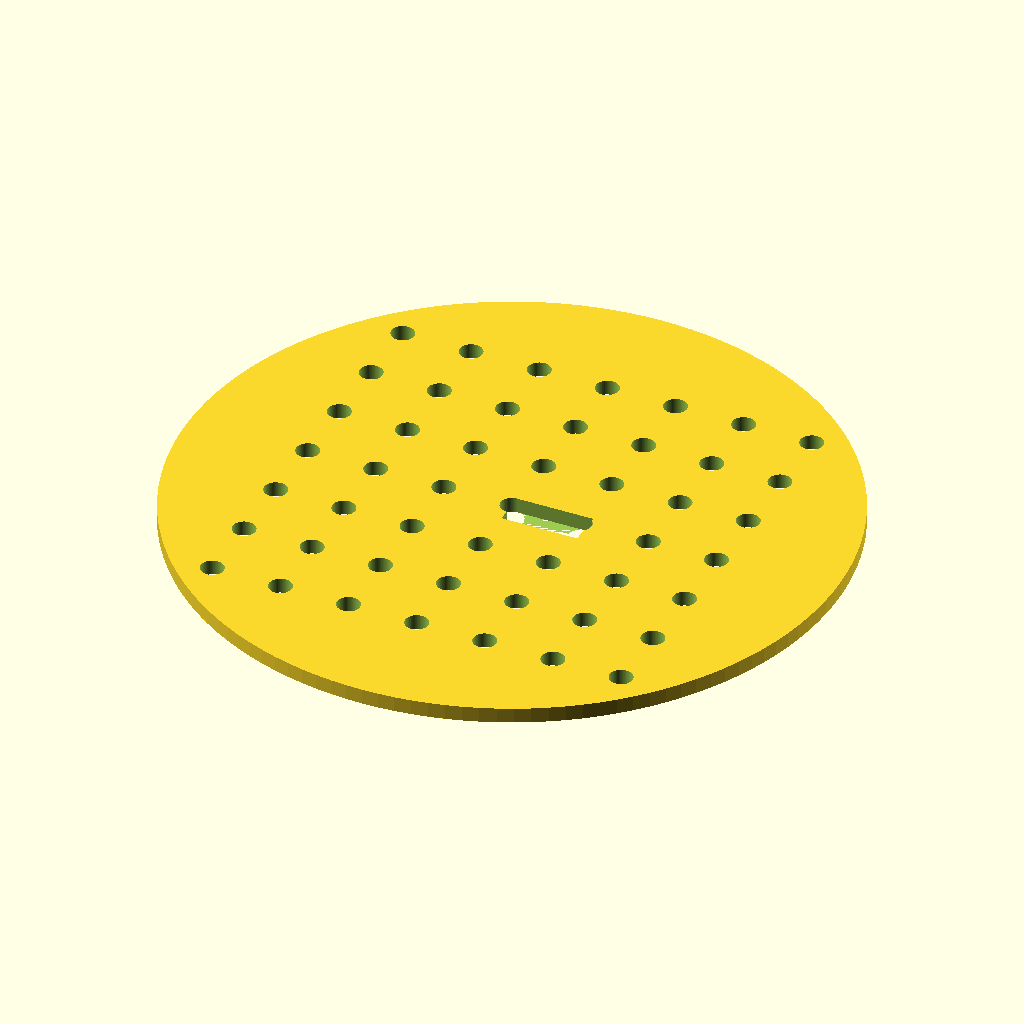
Cell 1: rendered with the file's own defaults.
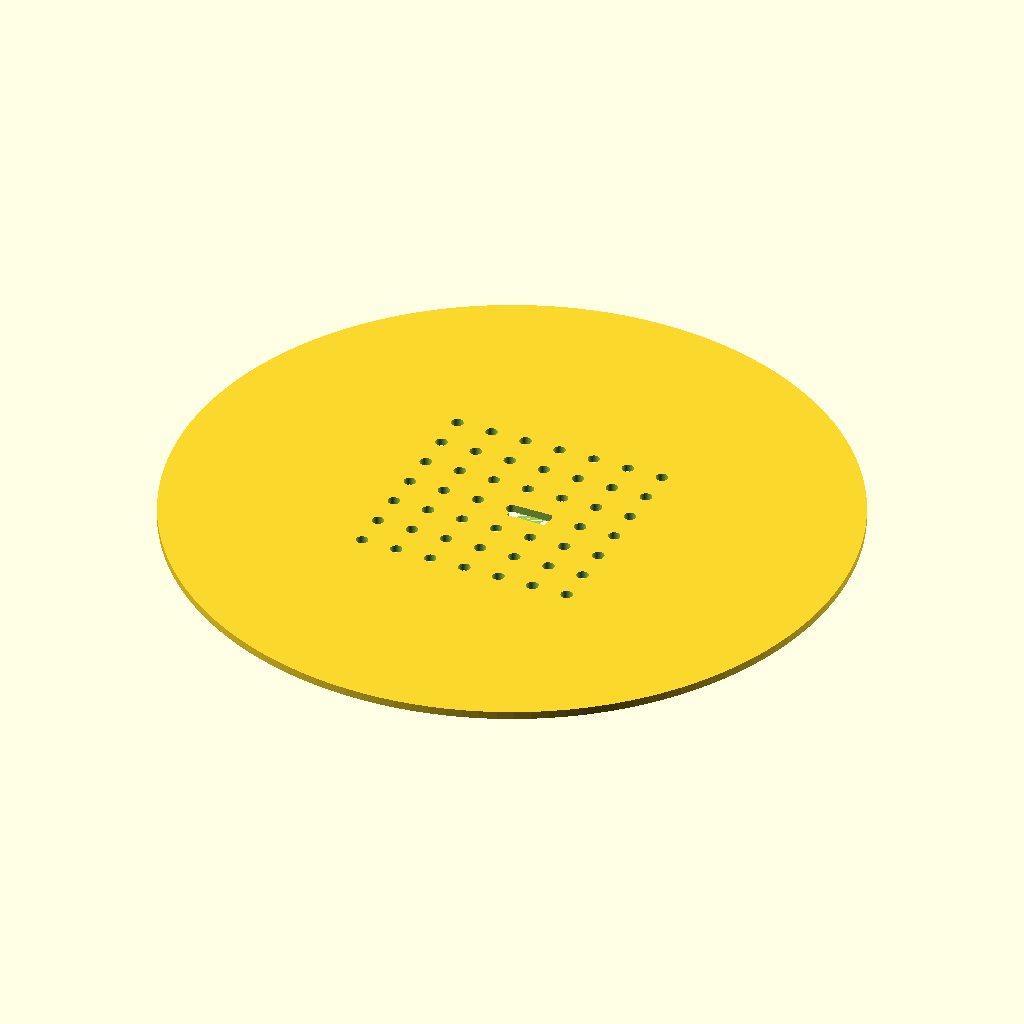
Cell 2: disc_d = 170 (everything else at default).
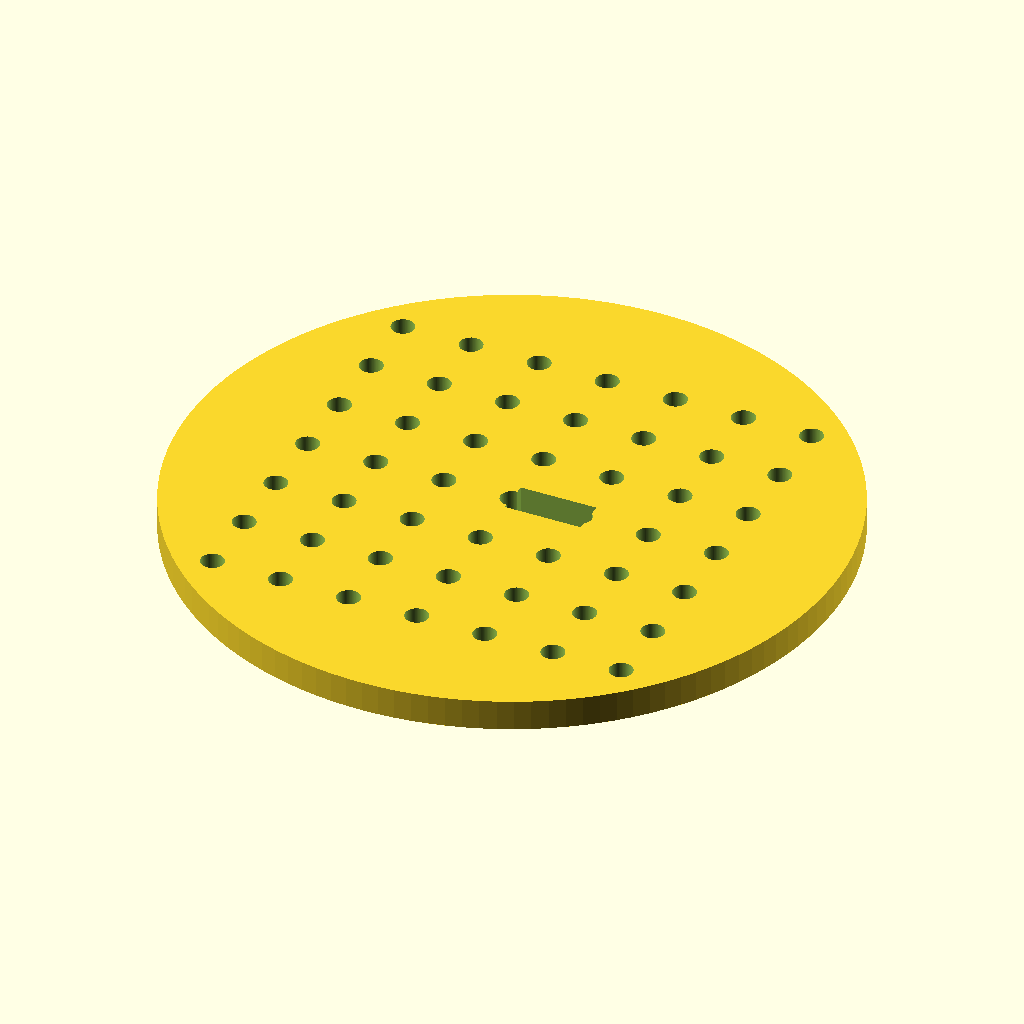
Cell 3: the same model with disc_t = 4.
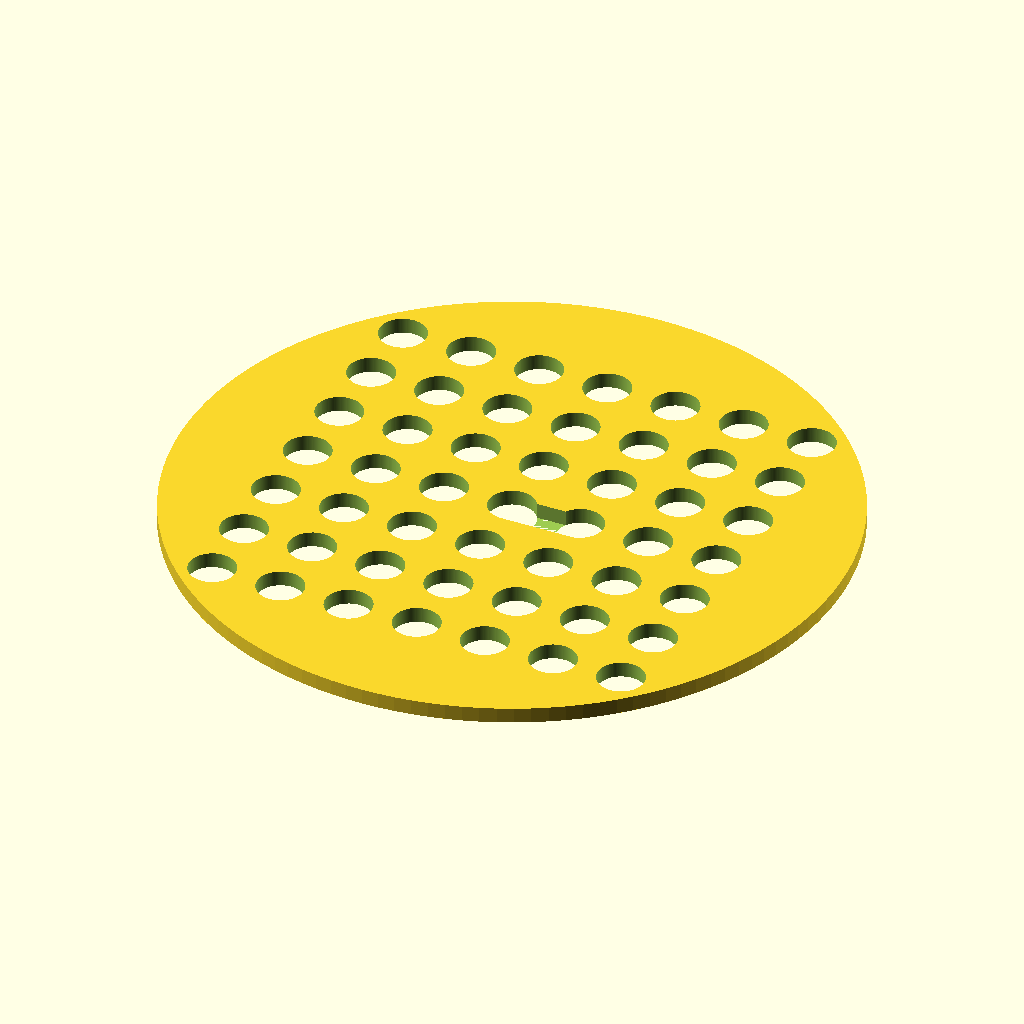
Cell 4: the same model with hole_d = 6.
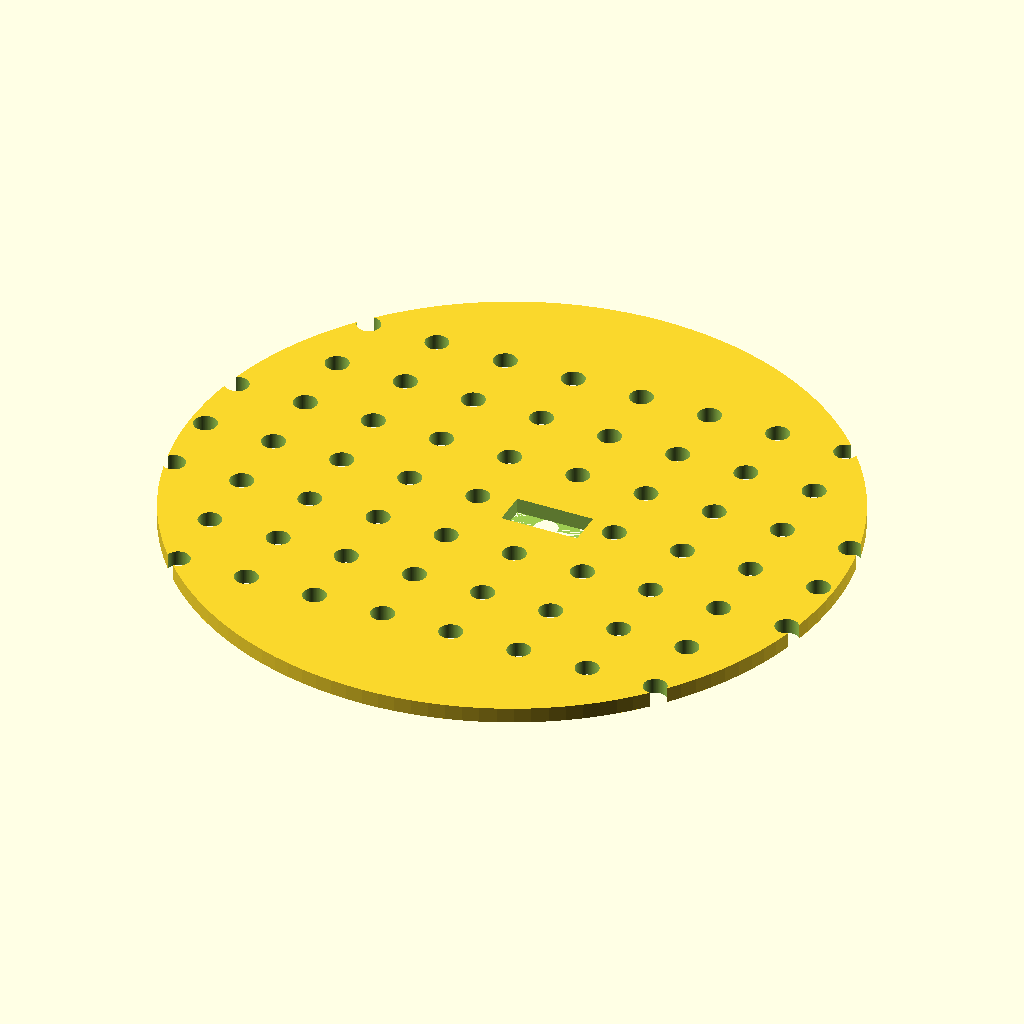
Cell 5 — hole_n_x set to 14, the other parameters unchanged.
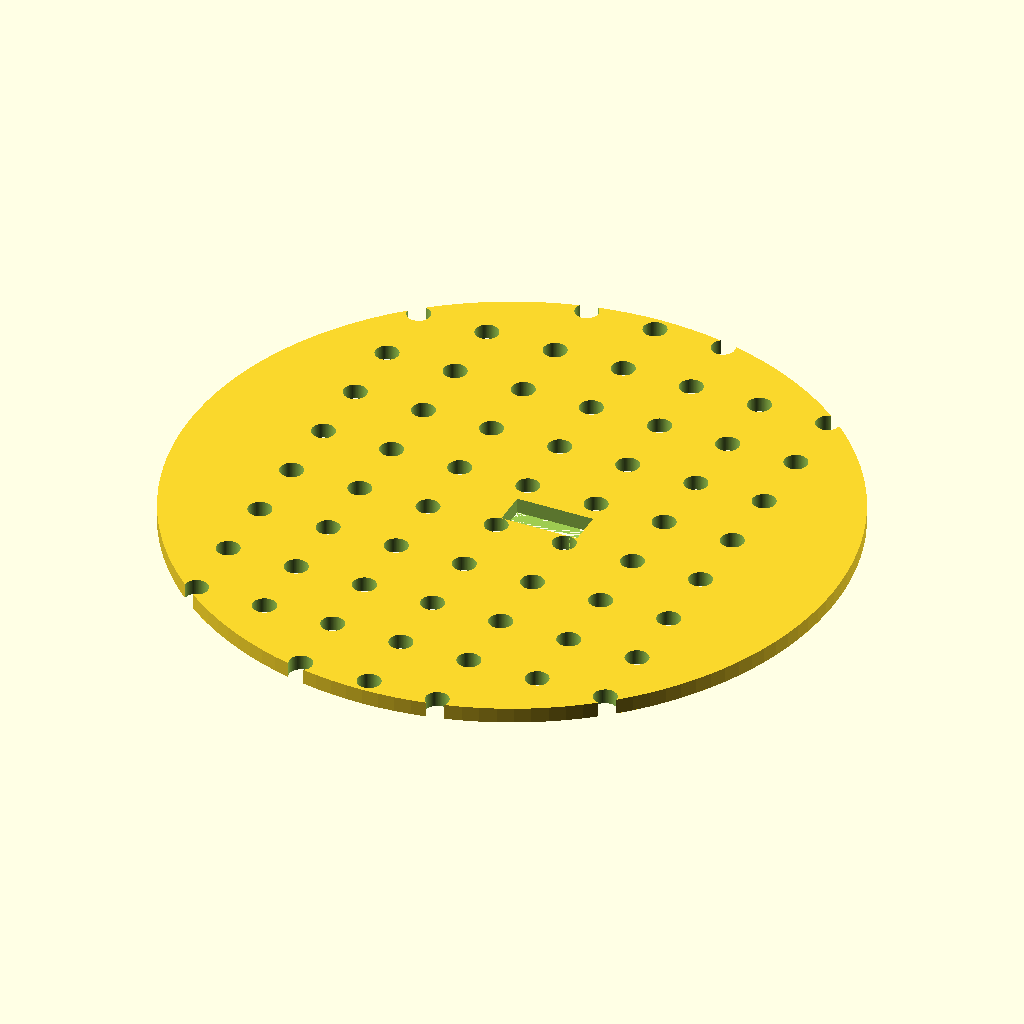
Cell 6: hole_n_y = 14 (everything else at default).
All cells are drawn from the same view direction (rotation 55°, 0°, 25°, orthographic, colour scheme Cornfield), but the view is re-fitted for each cell, so position and scale can differ between cells as well as the parameter.
The OpenSCAD source (bench/results/gpu-v11-g7/code/scadcoder-v11/seed_sowing_template_s2_a1.scad):
// Petri dish sowing template
// Print orientation: flat on bed, z = 0 upward

// ---- Dimensions (mm) ----
disc_d      = 85;    // disc diameter
disc_t      = 2;     // disc thickness
hole_d      = 3;     // through-hole diameter
hole_n_x    = 7;     // holes per row (X)
hole_n_y    = 7;     // holes per column (Y)
hole_pitch  = 9;     // centre-to-centre spacing
notch_w     = 10;    // orientation notch width (X)
notch_d     = 4;     // orientation notch depth (Y, from rim)
eps         = 0.5;   // cut overshoot past faces

$fn = 128;

difference() {
    // Main disc
    cylinder(d = disc_d, h = disc_t);

    // Hole grid, centred on disc
    for (i = [0 : hole_n_x - 1])
        for (j = [0 : hole_n_y - 1])
            translate([(i - (hole_n_x - 1) / 2) * hole_pitch,
                       (j - (hole_n_y - 1) / 2) * hole_pitch,
                       -eps])
                cylinder(d = hole_d, h = disc_t + 2 * eps);

    // Rectangular orientation notch on +Y side, centred on Y axis
    translate([0, disc_t / 2 - notch_d, 0])
        cube([notch_w, notch_d + eps, disc_t + eps]);
}
Parameter table extracted from the source (name, type, default, range or options):
disc_d: number, default 85
disc_t: number, default 2
hole_d: number, default 3
hole_n_x: number, default 7
hole_n_y: number, default 7
hole_pitch: number, default 9
notch_w: number, default 10
notch_d: number, default 4
eps: number, default 0.5
